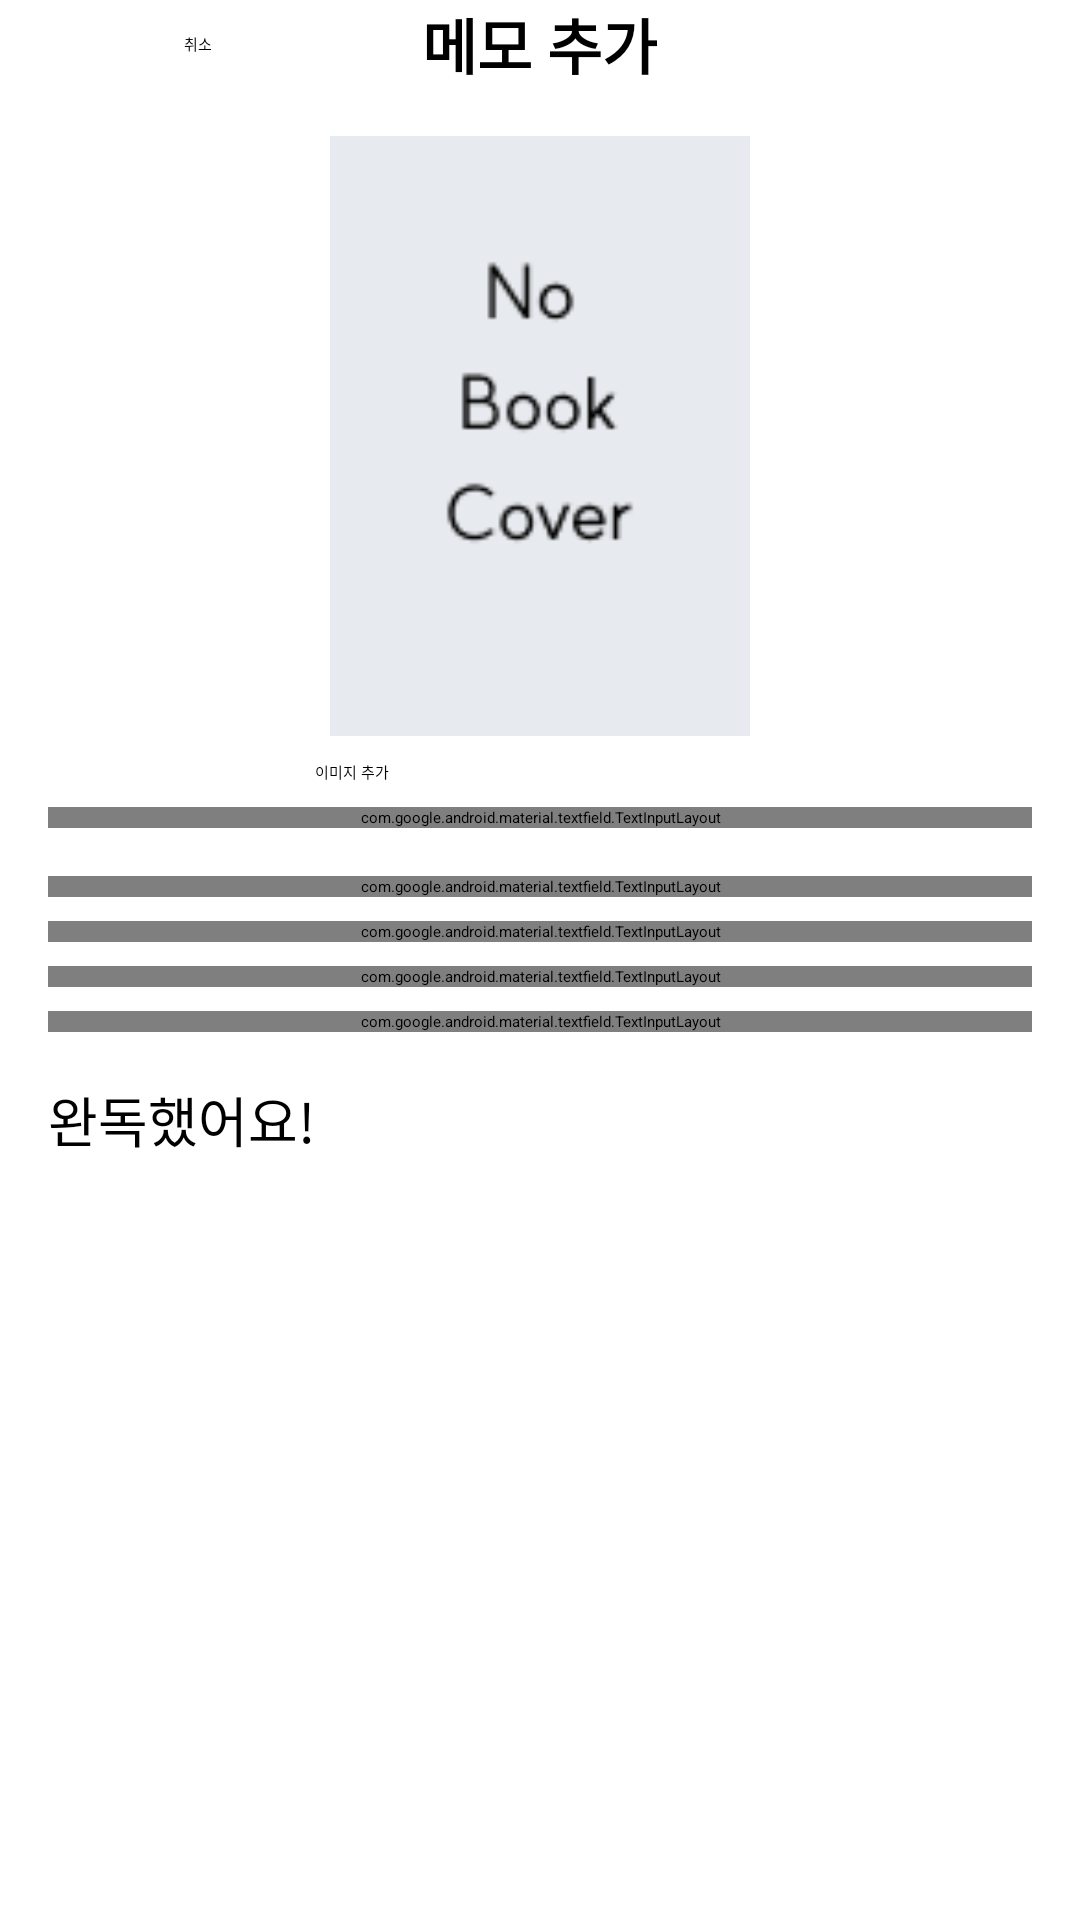

Android layout source for this screen:
<!-- AndroidManifest.xml: application theme Theme.BookMemo -->
<!-- res/layout/activity_add_memo.xml -->
<?xml version="1.0" encoding="utf-8"?>
<androidx.constraintlayout.widget.ConstraintLayout xmlns:android="http://schemas.android.com/apk/res/android"
    xmlns:app="http://schemas.android.com/apk/res-auto"
    android:layout_width="match_parent"
    android:layout_height="match_parent"
    android:fitsSystemWindows="true">

    <LinearLayout
        android:id="@+id/buttonContainer"
        android:layout_width="match_parent"
        android:layout_height="wrap_content"
        android:orientation="horizontal"
        android:gravity="center"
        app:layout_constraintTop_toTopOf="parent">

        <Button
            android:id="@+id/cancelButton"
            android:layout_width="wrap_content"
            android:layout_height="wrap_content"
            android:text="취소"
            android:background="@android:color/transparent"
            android:textColor="@color/black"/>

        <TextView
            android:layout_width="wrap_content"
            android:layout_height="wrap_content"
            android:text="메모 추가"
            android:textStyle="bold"
            android:textSize="20sp"
            android:layout_marginLeft="70dp"
            android:layout_marginRight="70dp"/>

        <Button
            android:id="@+id/completeButton"
            android:layout_width="wrap_content"
            android:layout_height="wrap_content"
            android:text="완료"
            android:textStyle="bold"
            android:background="@android:color/transparent"
            android:textColor="@color/orange_3"/>
    </LinearLayout>

    <ScrollView
        android:layout_width="match_parent"
        android:layout_height="0dp"
        android:padding="16dp"
        app:layout_constraintTop_toBottomOf="@id/buttonContainer"
        app:layout_constraintBottom_toBottomOf="parent">

        <LinearLayout
            android:layout_width="match_parent"
            android:layout_height="wrap_content"
            android:orientation="vertical">

            <ImageView
                android:id="@+id/imageView"
                android:layout_width="140dp"
                android:layout_height="200dp"
                android:layout_gravity="center"
                android:scaleType="centerCrop"
                android:src="@drawable/book_cover"/>

            <Button
                android:id="@+id/selectImageButton"
                android:layout_width="wrap_content"
                android:layout_height="wrap_content"
                android:width="150dp"
                android:text="이미지 추가"
                android:textColor="@color/black"
                android:layout_gravity="center"
                android:layout_marginTop="8dp"
                android:backgroundTint="#A4ADBD"/>

            <com.google.android.material.textfield.TextInputLayout
                android:layout_width="match_parent"
                android:layout_height="wrap_content"
                android:layout_marginTop="8dp"
                style="@style/Widget.MaterialComponents.TextInputLayout.OutlinedBox">

                <EditText
                    android:id="@+id/dateEditText"
                    android:layout_width="match_parent"
                    android:layout_height="wrap_content"
                    android:hint="날짜 선택"
                    android:focusable="false"
                    android:clickable="true"/>
            </com.google.android.material.textfield.TextInputLayout>

            <com.google.android.material.textfield.TextInputLayout
                android:layout_width="match_parent"
                android:layout_height="wrap_content"
                android:layout_marginTop="16dp"
                style="@style/Widget.MaterialComponents.TextInputLayout.OutlinedBox">

                <com.google.android.material.textfield.TextInputEditText
                    android:id="@+id/titleEditText"
                    android:layout_width="match_parent"
                    android:layout_height="wrap_content"
                    android:hint="@string/book_title"/>
            </com.google.android.material.textfield.TextInputLayout>

            <com.google.android.material.textfield.TextInputLayout
                android:layout_width="match_parent"
                android:layout_height="wrap_content"
                android:layout_marginTop="8dp"
                style="@style/Widget.MaterialComponents.TextInputLayout.OutlinedBox">

                <EditText
                    android:id="@+id/authorEditText"
                    android:layout_width="match_parent"
                    android:layout_height="wrap_content"
                    android:hint="저자"/>
            </com.google.android.material.textfield.TextInputLayout>

            <com.google.android.material.textfield.TextInputLayout
                android:layout_width="match_parent"
                android:layout_height="wrap_content"
                android:layout_marginTop="8dp"
                style="@style/Widget.MaterialComponents.TextInputLayout.OutlinedBox">

                <EditText
                    android:id="@+id/publisherEditText"
                    android:layout_width="match_parent"
                    android:layout_height="wrap_content"
                    android:hint="출판사"/>
            </com.google.android.material.textfield.TextInputLayout>

            <com.google.android.material.textfield.TextInputLayout
                android:layout_width="match_parent"
                android:layout_height="wrap_content"
                android:layout_marginTop="8dp"
                style="@style/Widget.MaterialComponents.TextInputLayout.OutlinedBox">

                <EditText
                    android:id="@+id/memoEditText"
                    android:layout_width="match_parent"
                    android:layout_height="wrap_content"
                    android:hint="메모"
                    android:gravity="top"
                    android:minLines="3"
                    android:maxLines="6"/>
            </com.google.android.material.textfield.TextInputLayout>

            <CheckBox
                android:id="@+id/completedCheckBox"
                android:layout_width="wrap_content"
                android:layout_height="wrap_content"
                android:text="완독했어요!"
                android:textSize="18sp"
                android:layout_marginTop="16dp"/>

        </LinearLayout>
    </ScrollView>

</androidx.constraintlayout.widget.ConstraintLayout>
<!-- resources referenced by this layout -->
<resources>
  <color name="black">#FF000000</color>
  <!-- drawable book_cover: png bitmap (drawable, 2348 bytes) -->
  <string name="book_title">책 제목</string>
</resources>
